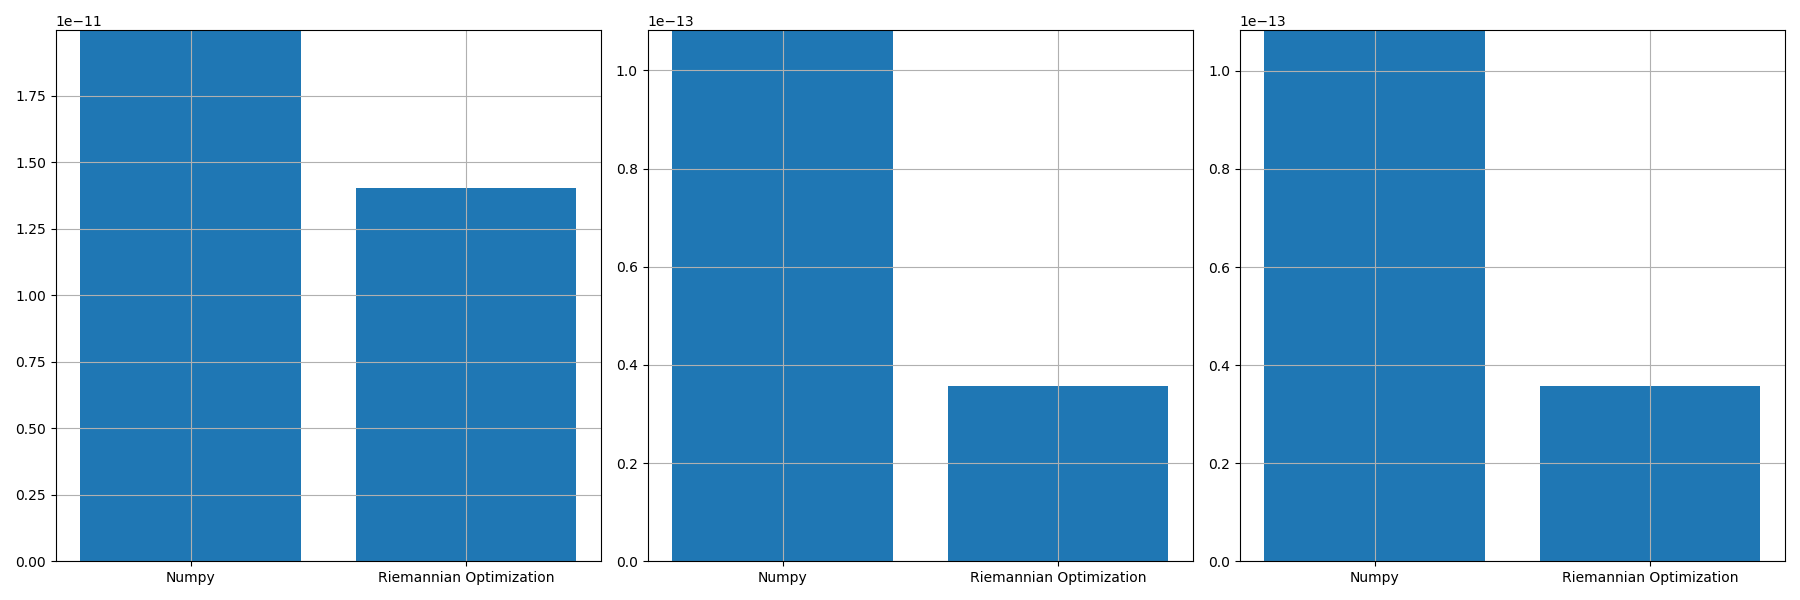

The table this chart was drawn from, first rows:
, norm_prop, norm_conv, norm_prop_IU, norm_prop_IV, norm_conv_IU0, norm_conv_IV0
0, 1.4040021535544896e-11, 1.996241750692258e-11, 3.576846160023625e-14, 3.5763962258943236e-14, 1.0820998341359167e-13, 1.0831193294129413e-13
